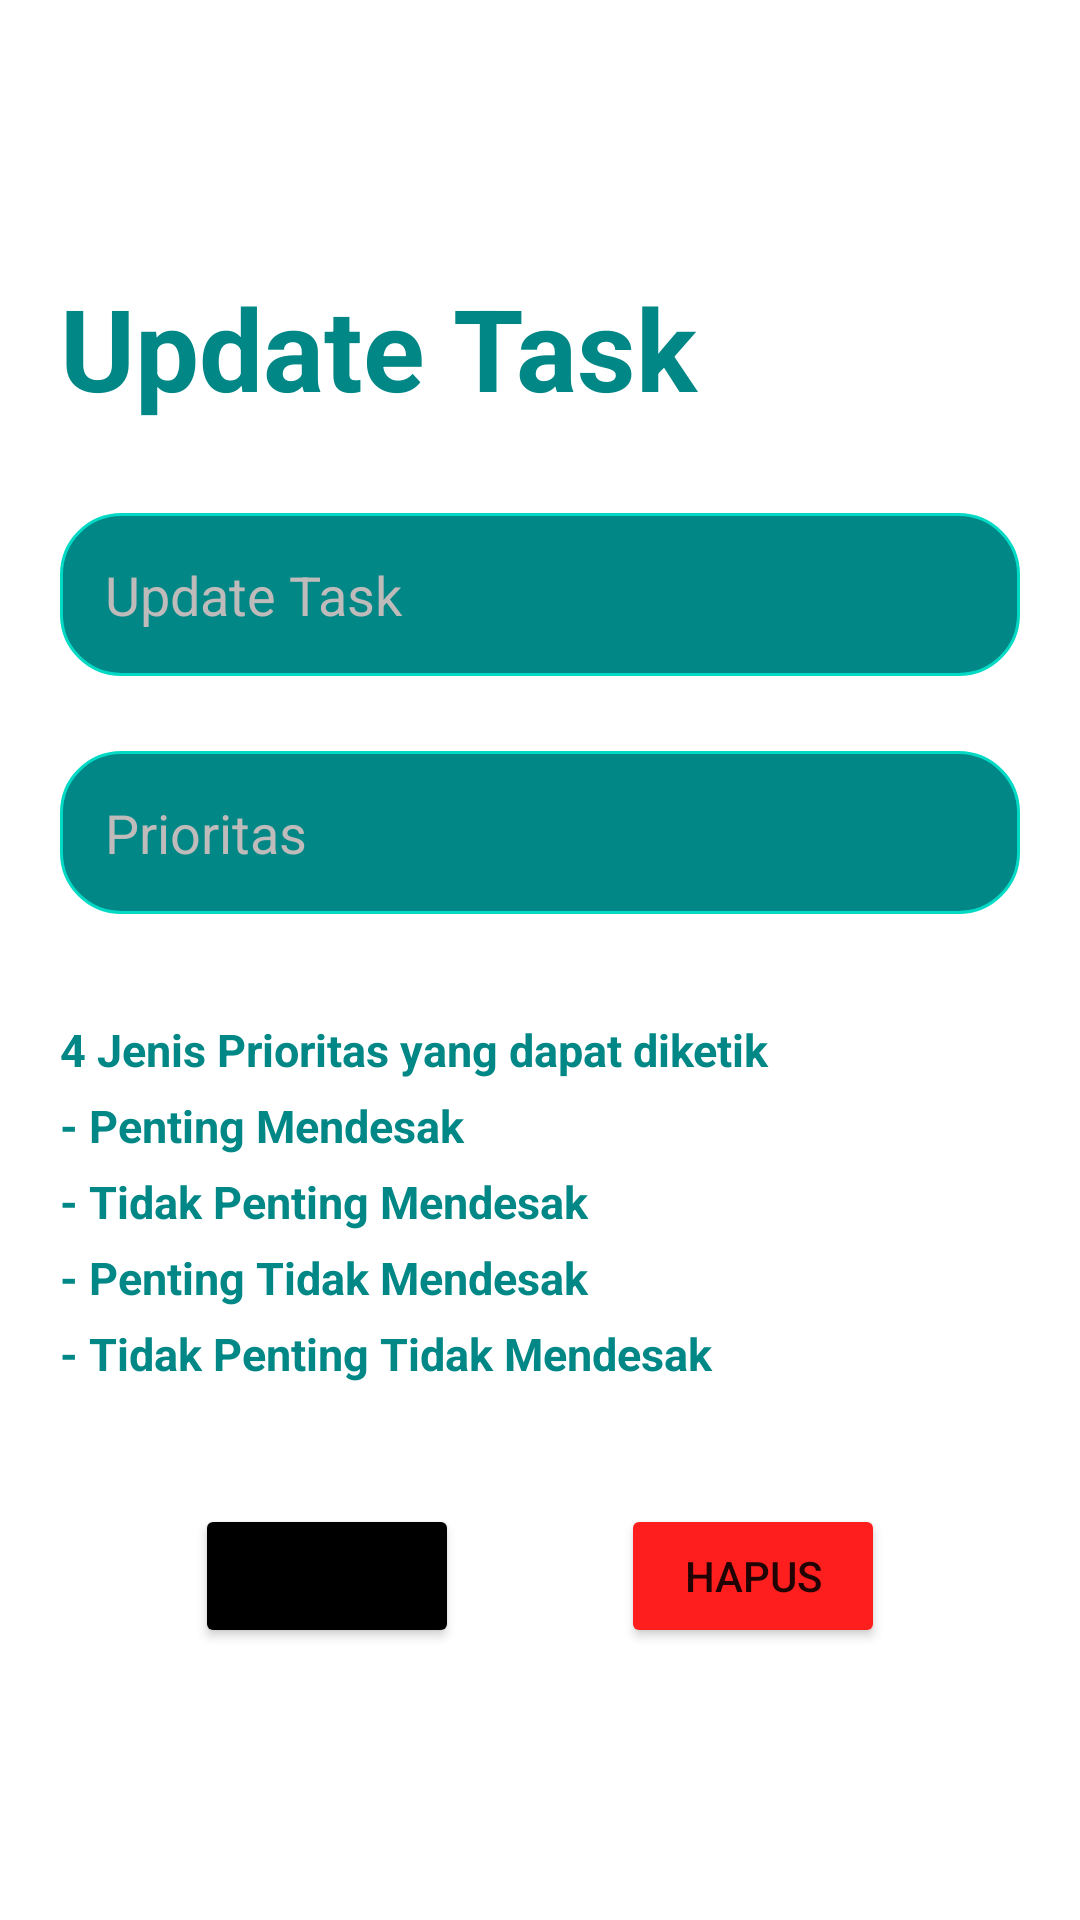

Android layout source for this screen:
<!-- AndroidManifest.xml: application theme Theme.mytheme -->
<!-- res/layout/activity_update_card.xml -->
<?xml version="1.0" encoding="utf-8"?>
<LinearLayout xmlns:android="http://schemas.android.com/apk/res/android"
    xmlns:app="http://schemas.android.com/apk/res-auto"
    xmlns:tools="http://schemas.android.com/tools"
    android:background="@color/white"
    android:layout_width="match_parent"
    android:layout_height="match_parent"
    android:orientation="vertical"
    android:gravity="center"
    android:padding="20dp"
    tools:context=".UpdateCard">

    <TextView
        android:layout_width="match_parent"
        android:layout_height="wrap_content"
        android:text="Update Task"
        android:textColor="@color/teal_700"
        android:textStyle="bold"
        android:textSize="38sp"
        android:gravity="left"
        android:fontFamily="sans-serif"/>
    <EditText
        android:id="@+id/create_title"
        android:layout_width="match_parent"
        android:layout_height="wrap_content"
        android:hint="Update Task"
        android:layout_marginTop="30dp"
        android:padding="15dp"
        android:background="@drawable/custom_edittetext"
        android:textColorHint="#BFBBBB"
        android:textColor="@color/white"
        />

    <EditText
        android:id="@+id/create_priority"
        android:layout_width="match_parent"
        android:layout_height="wrap_content"
        android:layout_marginTop="25dp"
        android:hint="Prioritas"
        android:padding="15dp"
        android:background="@drawable/custom_edittetext"
        android:textColorHint="#BFBBBB"
        android:textColor="@color/white"
        />
    <TextView
        android:layout_width="match_parent"
        android:layout_height="wrap_content"
        android:layout_marginTop="35dp"
        android:text="4 Jenis Prioritas yang dapat diketik"
        android:textColor="@color/teal_700"
        android:textStyle="bold"
        android:textSize="15sp"
        android:gravity="left"
        android:fontFamily="sans-serif"/>
    <TextView
        android:layout_width="match_parent"
        android:layout_height="wrap_content"
        android:layout_marginTop="5dp"
        android:text="- Penting Mendesak"
        android:textColor="@color/teal_700"
        android:textStyle="bold"
        android:textSize="15sp"
        android:gravity="left"
        android:fontFamily="sans-serif"/>
    <TextView
        android:layout_width="match_parent"
        android:layout_height="wrap_content"
        android:layout_marginTop="5dp"
        android:text="- Tidak Penting Mendesak"
        android:textColor="@color/teal_700"
        android:textStyle="bold"
        android:textSize="15sp"
        android:gravity="left"
        android:fontFamily="sans-serif"/>
    <TextView
        android:layout_width="match_parent"
        android:layout_height="wrap_content"
        android:layout_marginTop="5dp"
        android:text="- Penting Tidak Mendesak"
        android:textColor="@color/teal_700"
        android:textStyle="bold"
        android:textSize="15sp"
        android:gravity="left"
        android:fontFamily="sans-serif"/>
    <TextView
        android:layout_width="match_parent"
        android:layout_height="wrap_content"
        android:layout_marginTop="5dp"
        android:text="- Tidak Penting Tidak Mendesak"
        android:textColor="@color/teal_700"
        android:textStyle="bold"
        android:textSize="15sp"
        android:gravity="left"
        android:fontFamily="sans-serif"/>

    <LinearLayout
        android:layout_width="230dp"
        android:layout_height="wrap_content"
        android:orientation="horizontal"
        android:layout_marginTop="40dp">
        <Button
            android:id="@+id/update_button"
            android:layout_width="wrap_content"
            android:layout_height="wrap_content"
            android:backgroundTint="@color/black"
            android:text="Update"/>

        <View
        android:layout_width="0dp"
        android:layout_height="0dp"
        android:layout_weight="1"/>

        <Button
            android:id="@+id/delete_button"
            android:layout_width="wrap_content"
            android:layout_height="wrap_content"
            android:backgroundTint="#FF1E1E"
            android:text="Hapus"/>
    </LinearLayout>

</LinearLayout>
<!-- resources referenced by this layout -->
<resources>
  <!-- drawable custom_edittetext (drawable) -->
  <?xml version="1.0" encoding="utf-8"?>
  <shape android:shape="rectangle" xmlns:android="http://schemas.android.com/apk/res/android">
  
      <solid android:color="@color/teal_700"/>
      <stroke android:color="@color/teal_200" android:width="1dp"/>
      <corners android:radius="20dp"/>
  </shape>
  <style name="Theme.mytheme" parent="Theme.MaterialComponents.Light.NoActionBar">
          
          <item name="colorPrimary">@color/teal_700</item>
          <item name="colorPrimaryVariant">@color/teal_700</item>
          <item name="colorOnPrimary">@color/white</item>
          
          <item name="colorSecondary">@color/teal_200</item>
          <item name="colorSecondaryVariant">@color/teal_700</item>
          <item name="colorOnSecondary">@color/black</item>
          
          <item name="android:statusBarColor" tools:targetApi="l">@color/black</item>
          
  
      </style>
  <!-- not gathered from this repository: default colours our renderer supplied (Android Studio template values) -->
  <color name="teal_200">#FF03DAC5</color>
  <color name="teal_700">#FF018786</color>
  <color name="black">#FF000000</color>
  <color name="white">#FFFFFFFF</color>
</resources>
